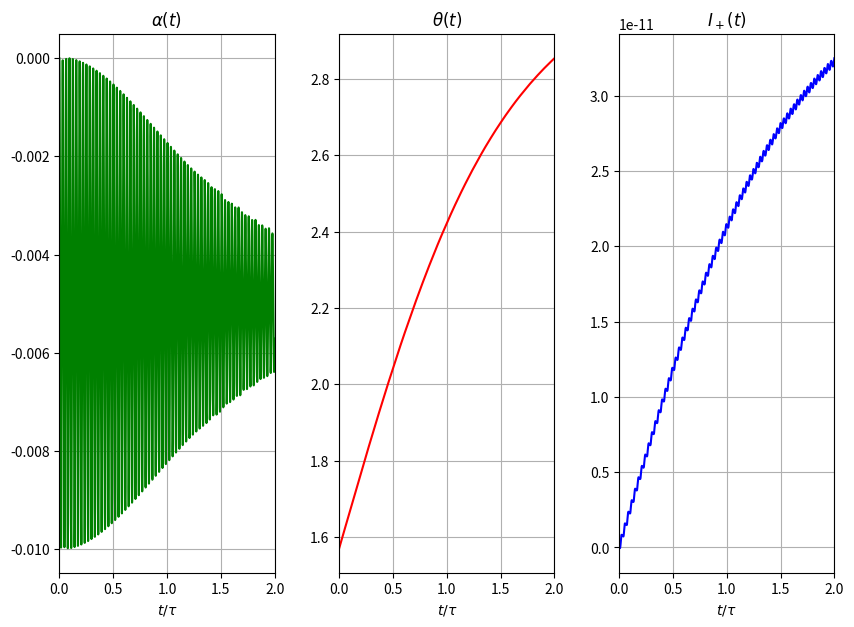

The script that saved this image:
import numpy as np
import pandas as pd
import matplotlib.pyplot as plt
from scipy.integrate import solve_ivp




#%%
def f(t, u, N, w0, g, gamma):
    alpha, theta, I = u

    tau = 2 / (np.sqrt(N)*g)
    phi = tau*w0*t

    return [-1j*(w0*tau*alpha + np.sin(theta)*np.exp(-1j*phi)),
        np.sqrt(N)*gamma*np.sin(theta) / g - 4*np.sqrt(np.imag(alpha)**2 + np.real(alpha)**2),
        tau*(alpha*np.exp(1j*phi) + np.conjugate(alpha)*np.exp(-1j*phi))/ 4]

N = 1e6 #número de átomos
gamma = 1e2
w0 = 1e10#omega 0
g = 1e5
t = np.linspace(0, 2, 100000)

u0 = [0,np.pi/2,0]

sol = solve_ivp(f, [t[0], t[-1]], u0, t_eval=t, args=(N, w0, g, gamma))

plt.subplots(1, 3, figsize=(10,7), sharex=True)
plt.subplots_adjust(wspace=0.3)

plt.subplot(1, 3, 1)
plt.plot(sol.t, sol.y[0], color='g')
plt.xlabel(r"$t/\tau$")
plt.grid()
plt.xlim(0,2)
plt.title(r"$\alpha(t)$") 

plt.subplot(1, 3, 2)
plt.plot(sol.t, sol.y[1], color = 'r')
plt.xlabel(r"$t/\tau$")
plt.grid()
plt.xlim(0,2)
plt.title(r"$\theta(t)$")

plt.subplot(1, 3, 3)
plt.plot(sol.t, sol.y[2], color = 'b')
plt.xlabel(r"$t/\tau$")
plt.grid()
plt.xlim(0,2)
plt.title(r"$I_+(t)$")


plt.show()
# %%